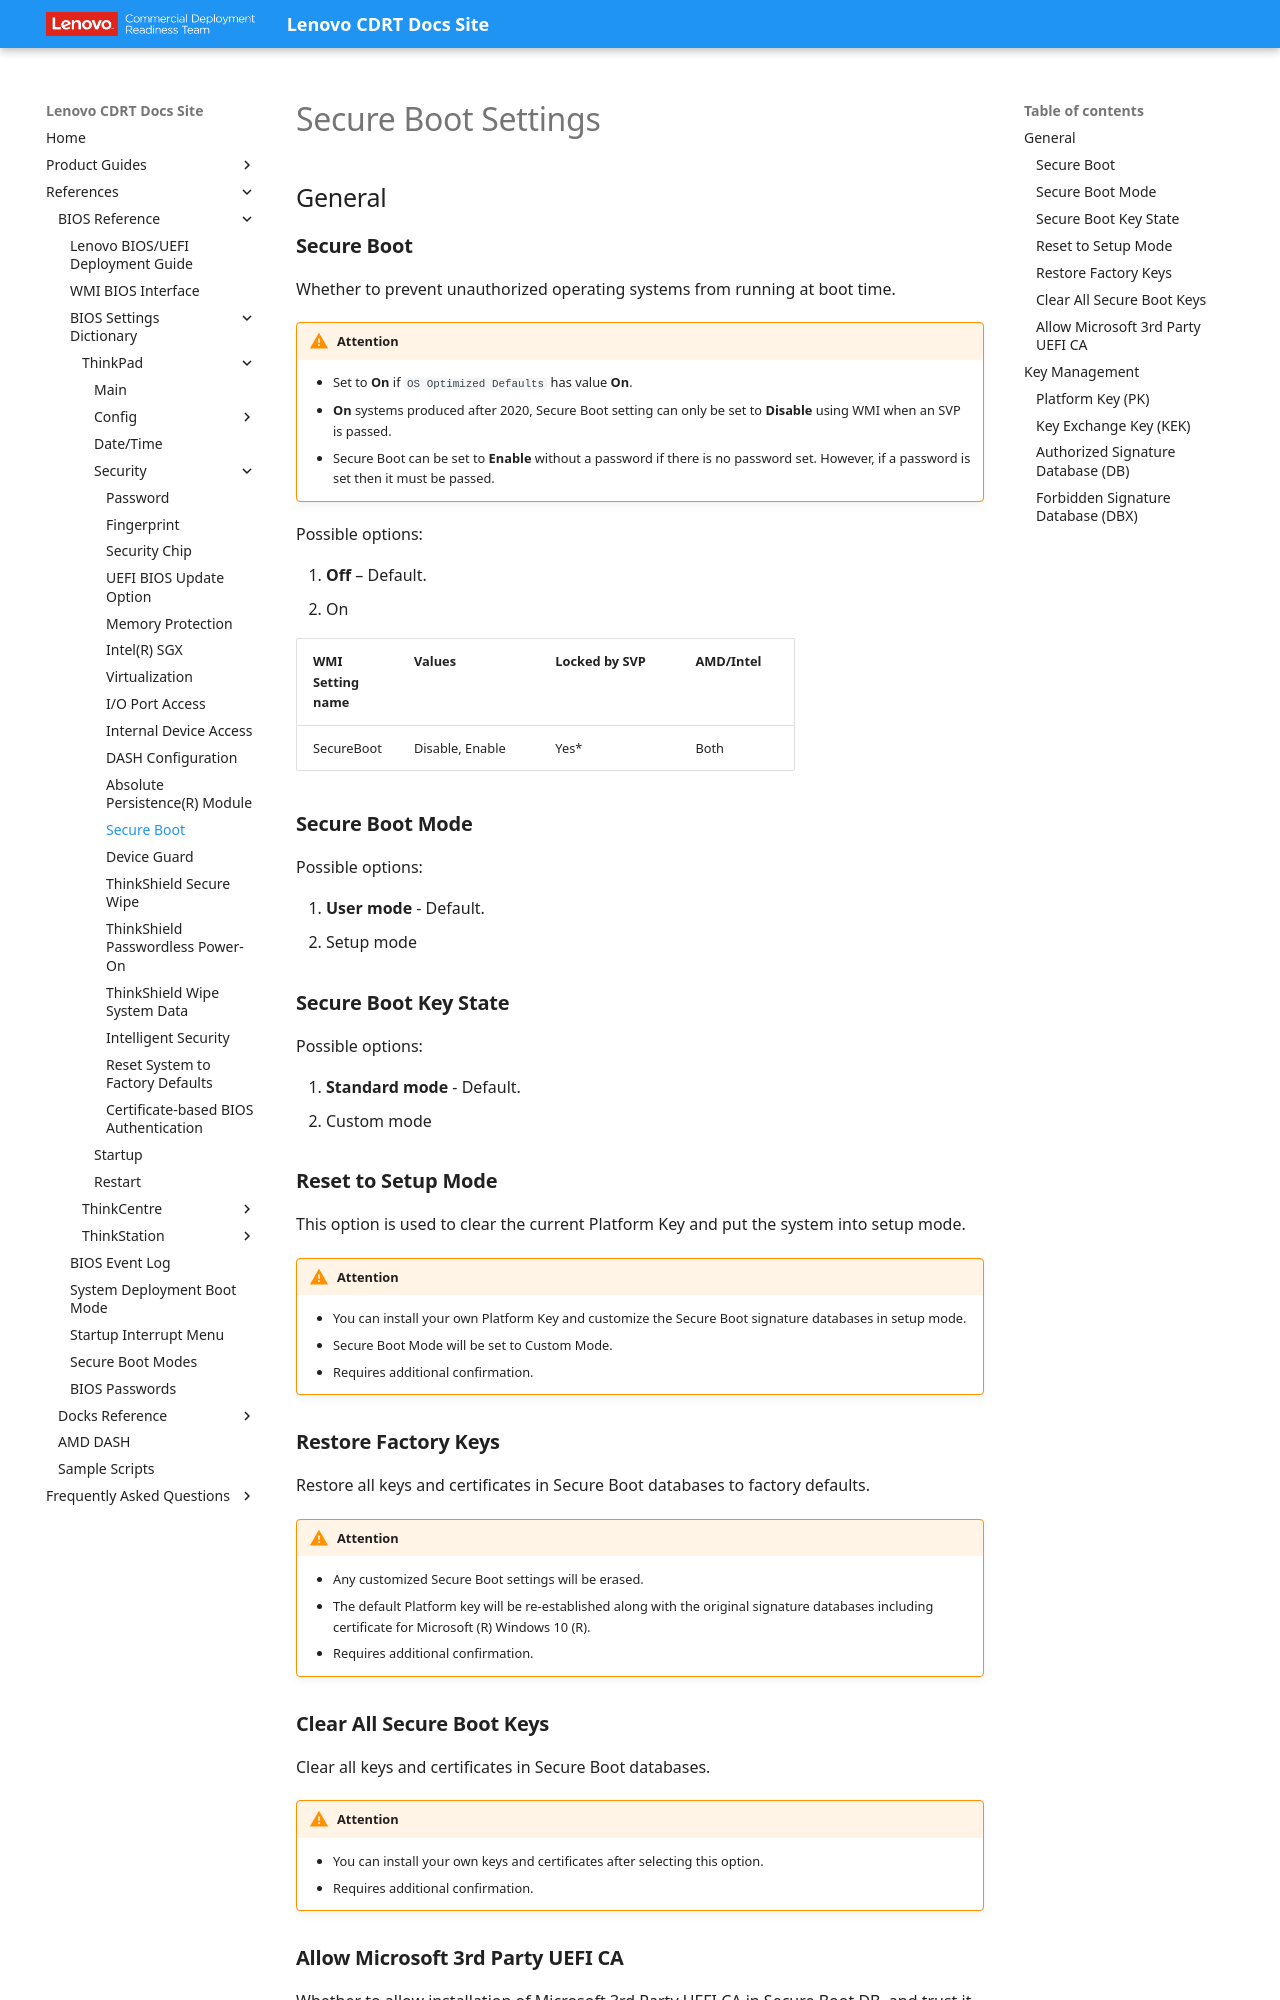

repository: CDRT/mk_docs · page: ref/bios/settings/thinkpad/secureboot/index.html · generator: mkdocs

# Secure Boot Settings

## General

### **Secure Boot**

Whether to prevent unauthorized operating systems from running at boot time.

!!! warning "Attention"
    - Set to **On** if `OS Optimized Defaults` has value **On**.
    - **On** systems produced after 2020, Secure Boot setting can only be set to **Disable** using WMI when an SVP is passed.
    - Secure Boot can be set to **Enable** without a password if there is no password set. However, if a password is set then it must be passed.

Possible options:

1. **Off** – Default.
2. On

| WMI Setting name | Values | Locked by SVP | AMD/Intel |
| :--- | :--- | :--- | :--- |
| SecureBoot | Disable, Enable | Yes* | Both |

### **Secure Boot Mode**

Possible options:

1. **User mode** - Default.
2. Setup mode

### **Secure Boot Key State**

Possible options:

1. **Standard mode** - Default.
2. Custom mode

### **Reset to Setup Mode**

This option is used to clear the current Platform Key and put the system into setup mode.

!!! warning "Attention"
    - You can install your own Platform Key and customize the Secure Boot signature databases in setup mode.
    - Secure Boot Mode will be set to Custom Mode.
    - Requires additional confirmation.

### **Restore Factory Keys**

Restore all keys and certificates in Secure Boot databases to factory defaults.

!!! warning "Attention"
    - Any customized Secure Boot settings will be erased.
    - The default Platform key will be re-established along with the original signature databases including certificate for Microsoft (R) Windows 10 (R).
    - Requires additional confirmation.

### **Clear All Secure Boot Keys**

Clear all keys and certificates in Secure Boot databases.

!!! warning "Attention"
    - You can install your own keys and certificates after selecting this option.
    - Requires additional confirmation.

### **Allow Microsoft 3rd Party UEFI CA**

Whether to allow installation of Microsoft 3rd Party UEFI CA in Secure Boot DB, and trust it in Secure Boot.

!!! warning "Attention"
    If add-on cards are supported, Microsoft 3rd Party UEFI CA will not be removed until load boot loader.

Possible options:

1. **Off** - Default.
2. On

| WMI Setting name | Values | SVP or SMP Req'd | AMD/Intel |
| :--- | :--- | :--- | :--- |
| Allow3rdPartyUEFICA | Disable, Enable | Yes | Both |

## Key Management
